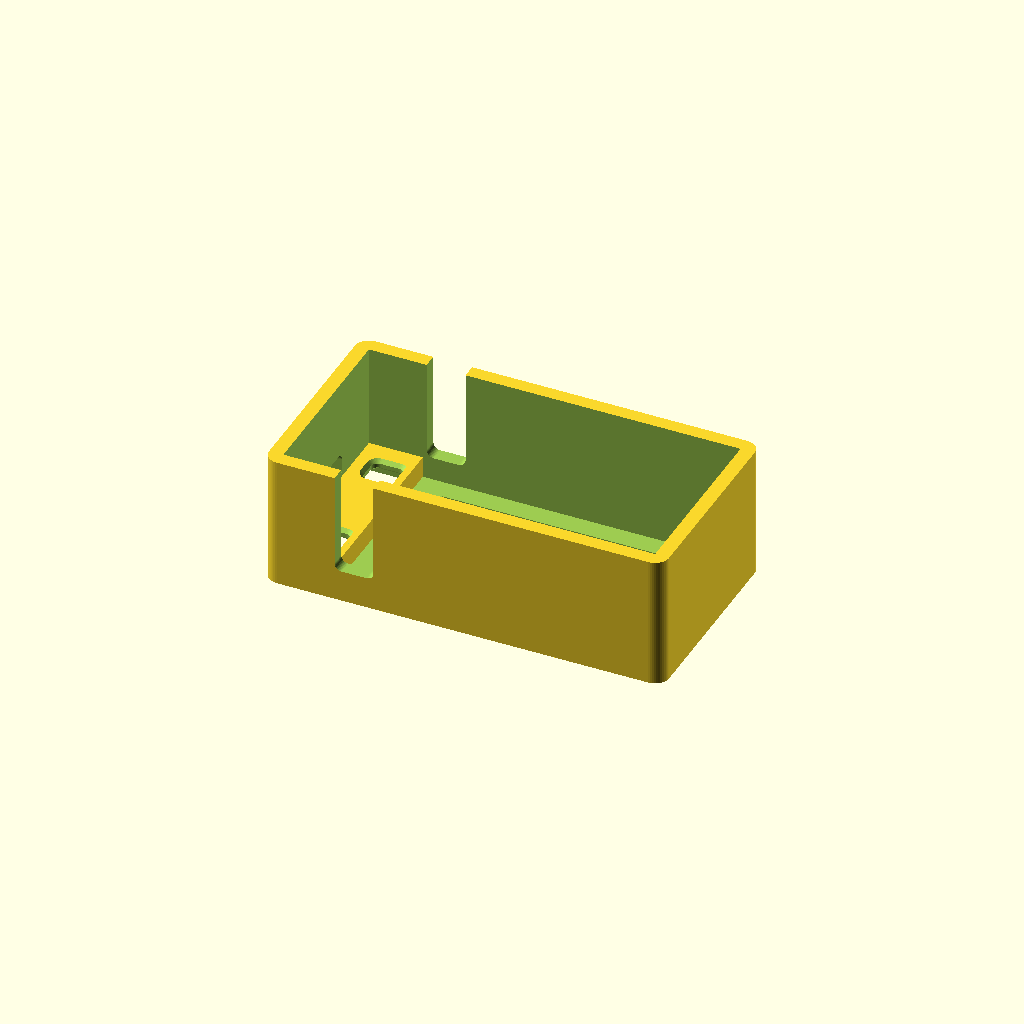
Cell 1: the model at its default parameters.
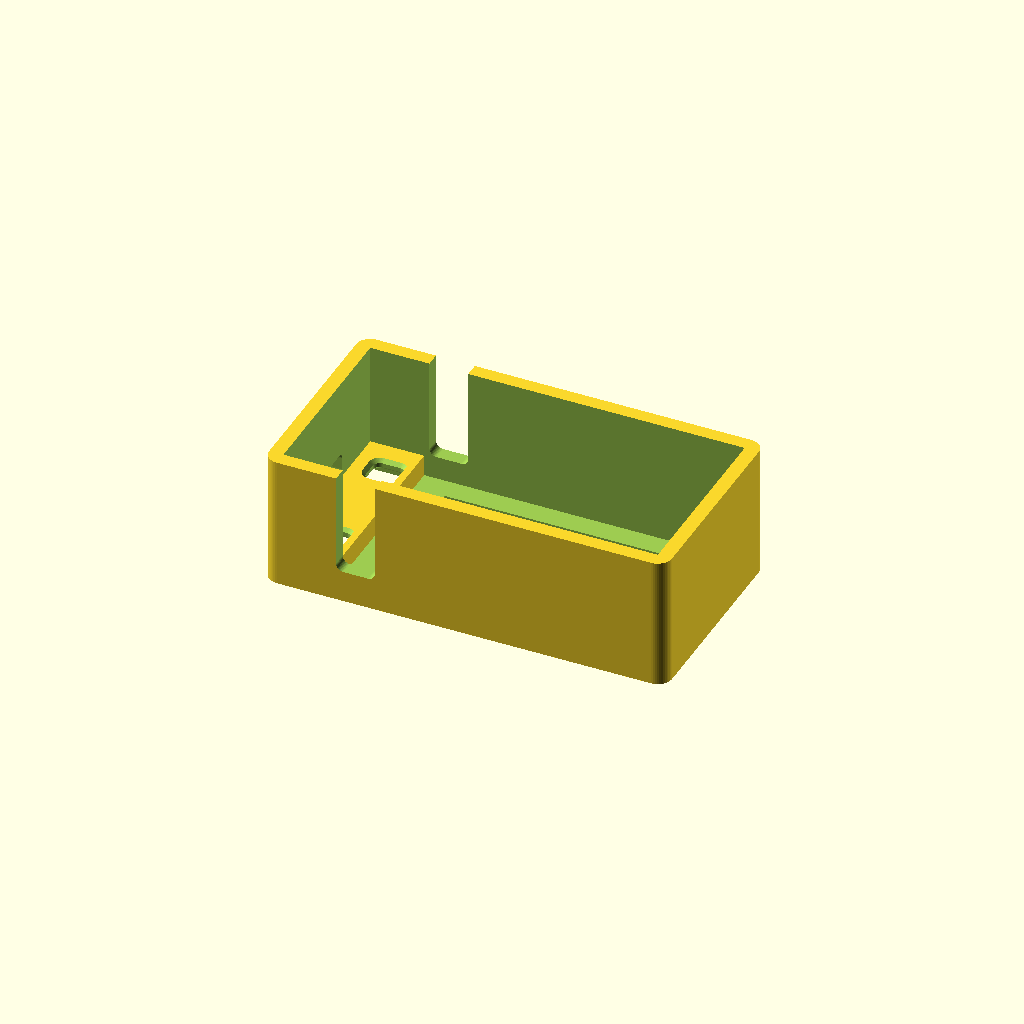
Cell 2: the same model with fit = 0.4.
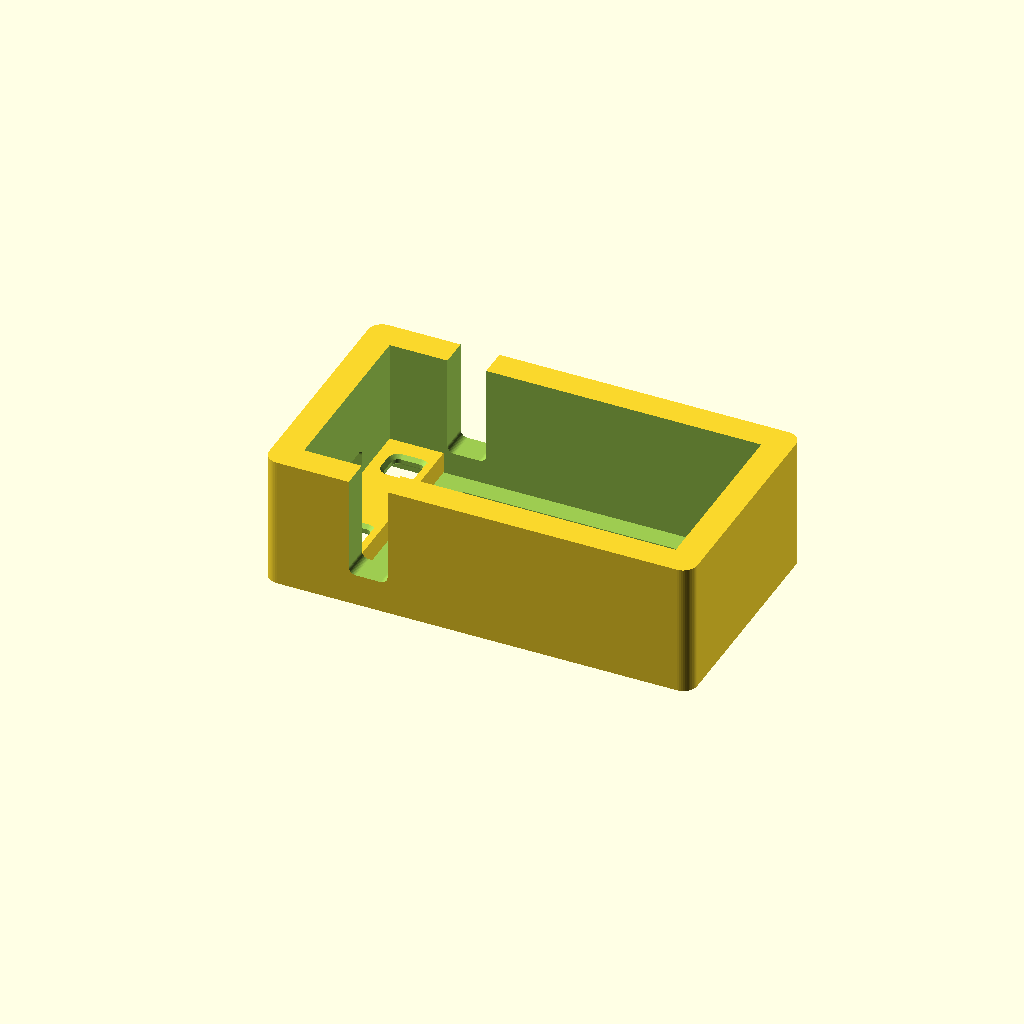
Cell 3: the same model with rw = 4.
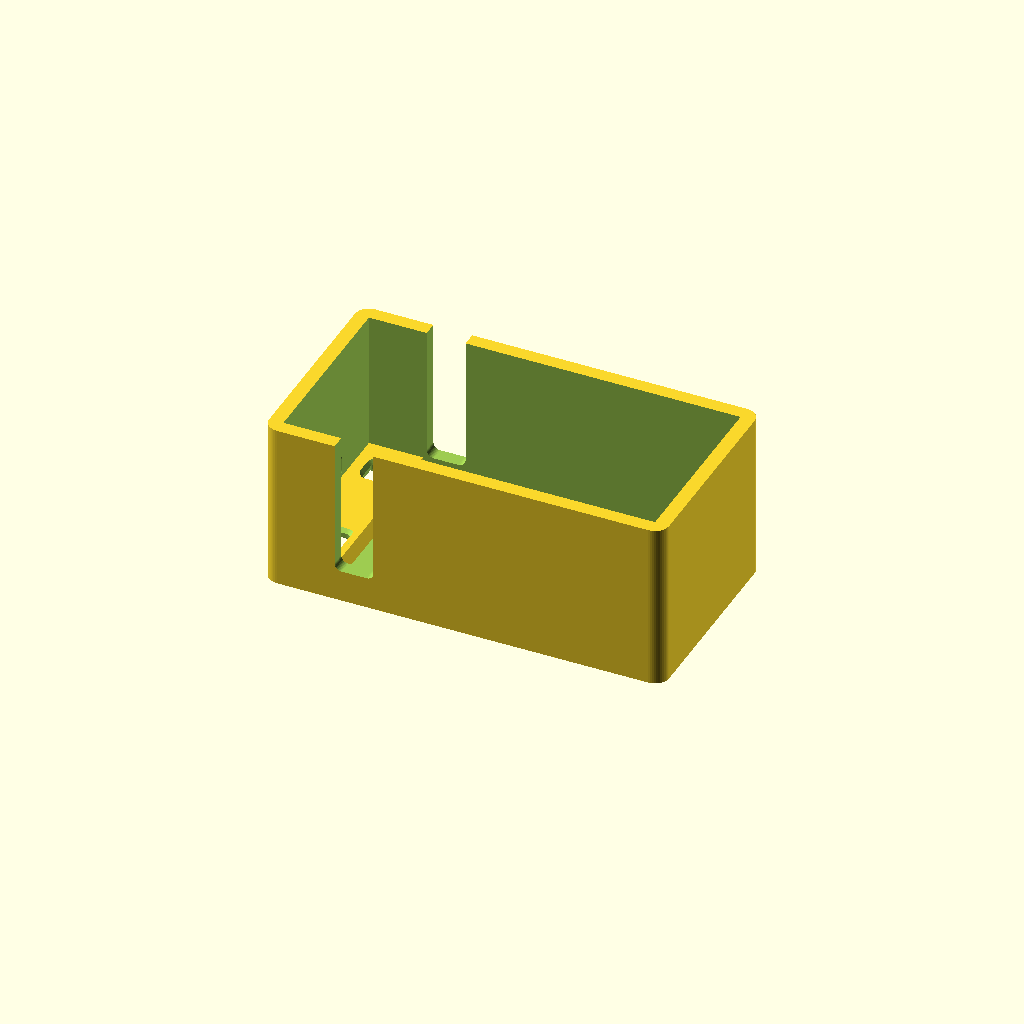
Cell 4: bat_extra = 10 (everything else at default).
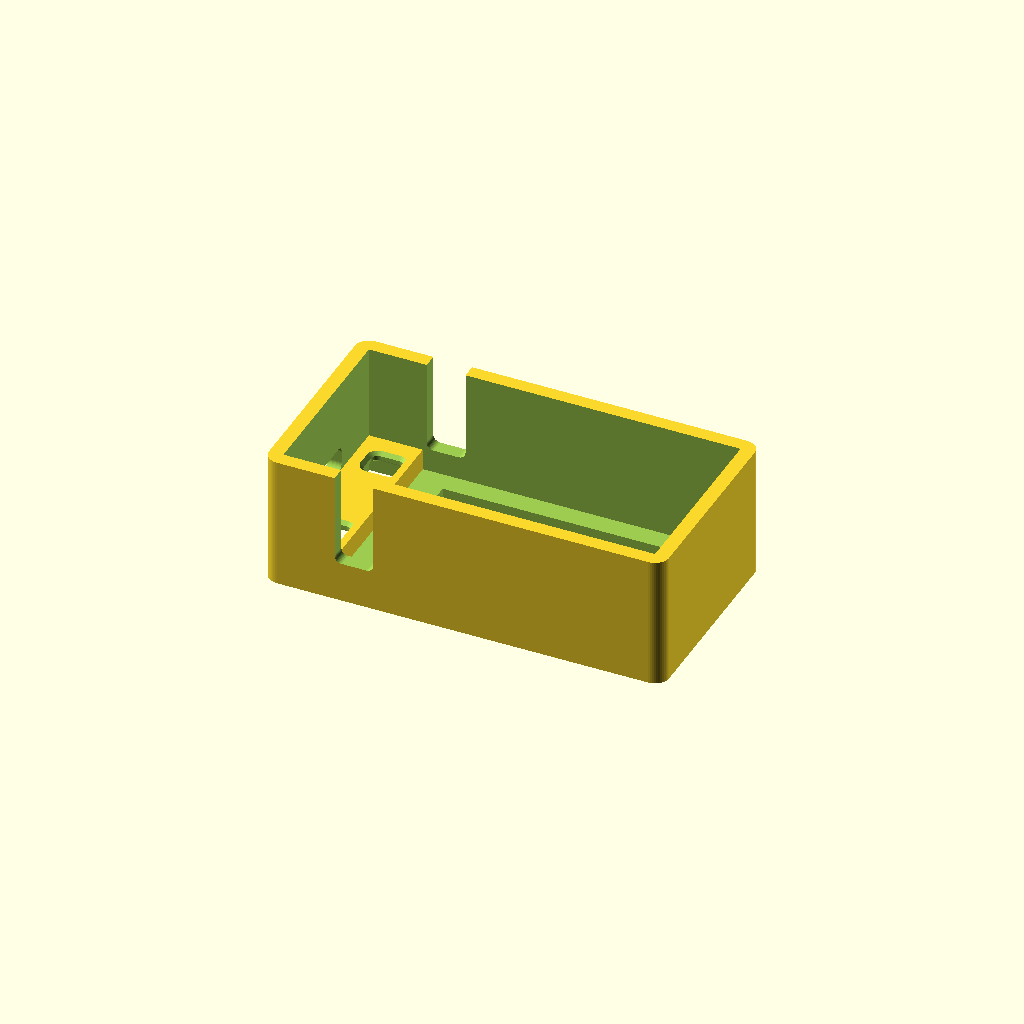
Cell 5: the same model with plate = 2.4.
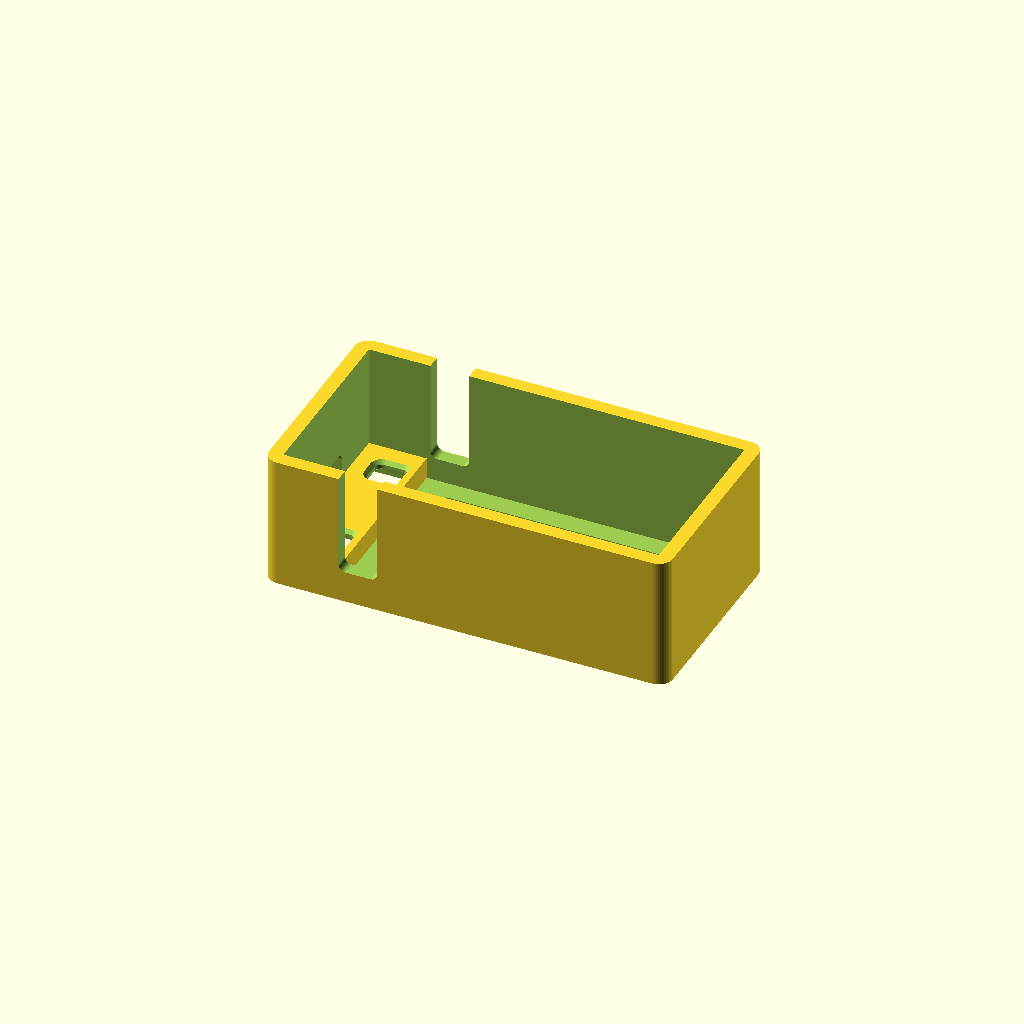
Cell 6 — plug_over set to 1.08, the other parameters unchanged.
All cells are drawn from one camera (rotation 55°, 0°, 25°, orthographic, colour scheme Cornfield), so only the parameter changes between them.
The OpenSCAD source (3d-print/scad/build.scad):
// EXPORT TO STL (run in PowerShell from this folder; same as F6 then F7 in the app):
// & "C:\Program Files\OpenSCAD\openscad.exe" -o ..\lilygo_front_shell_test2.stl build.scad
// build.scad - LilyGO front shell, built step by step (plate-down)
$fn = 48;

// STEP 1: settings (all sizes in mm)
pcb_l = 51.74;  pcb_w = 25.51;  pcb_t = 1.16;   // the circuit board
fit   = 0.20;                                    // gap around the board
rw    = 2.0;                                     // wall thickness
bat_extra = 5.0;   // how far the 802030 battery sticks out above the old 13.9 mm shell (measured)
bat_clr   = 0.0;   // extra clearance above the battery (the 5 mm already includes it)
depth = 13.9 + bat_extra + bat_clr;          // total height of the shell (18.9)
plate = 1.2;                                     // STEP 2: thickness of the top plate

// STEP 3: more measurements, all taken from the board's USB-C edge (x) and long edge (y)
plug_over = 0.54;                                // white plugs stick out past the USB-C end
blk_x0 = 6.00;  blk_w = 25.6;                    // clear acrylic block: starts at x = 6, 25.6 wide
blk_y0 = (pcb_w - blk_w) / 2;                    // block is centred on the board
pan_l = 37.18;  pan_w = 20.39;                   // black screen panel = the window size
pan_dx = 5.06;  pan_dtop = 2.72;                 // panel inset from block's left and top edges
pan_x0 = blk_x0 + pan_dx;
pan_y0 = blk_y0 + blk_w - pan_dtop - pan_w;

// STEP 4: USB-C port, and the height of the PCB's top surface
usbc_w = 9.06;  usbc_h = 3.19;                   // USB-C port size
usb_clr = 0.20;                                  // clearance around the port
blk_h = 6.44;                                    // PCB top -> top of the clear block
pcb_top = plate + blk_h + 0.1;                   // z of the PCB's top surface (plate-down: measured up from the bed)

// STEP 5: side buttons (power / reset), one on each long wall
side_x = 10.2;                                  // distance from the USB-C edge to the slot's centre
slot_len = 5.5;                                 // slot length along the wall
slot_top = 3.2;                                  // slot reaches this far above the PCB top

// STEP 6: where the low button end stops (just before the clear block)
step_x1 = blk_x0 - fit;                       // board x where the clear block starts (the cut itself ends step_extra further on)

// STEP 7: the drop-down wall
step_extra = 1.1;  // widen the step 6 cut by this much
step_wall  = 1.0;  // NOTE: thinned to 1.0 so the button finger holes clear; far face stays at the end of the cut                              // thickness of the cross wall
wall_cham = 0.8;                   // size of the bevel on the wall's outside edge (wall is 1.0 thick, so keep it under that)
step_under = 3.5;                              // underside of the future step roof, below the PCB top
step_plate = 1.6;                              // thickness of the future step roof
wall_top   = pcb_top - step_under;              // top of the cross wall (plate-down height)

// inside size (now includes the plugs and the wider block)
in_l = pcb_l + plug_over + 2*fit;
in_w = blk_w + 2*fit;

// where the board's own corner (x = 0, y = 0) sits inside the shell
bx = rw + plug_over + fit;
by = rw + fit - blk_y0;

corner_r = 2.0;   // outside corner radius

difference() {
  // the outer block = inside size + a wall on every side
  rrect(in_l + 2*rw, in_w + 2*rw, depth, corner_r);

  // STEP 2: the cavity, sitting on top of the plate, open at the top
  translate([rw, rw, plate])
    cube([in_l, in_w, depth]);

  // STEP 3: the screen window, cut straight through the plate
  translate([bx + pan_x0, by + pan_y0, -1])
    cube([pan_l, pan_w, plate + 2]);

  // STEP 4: USB-C opening through the end wall (x = 0 side)
  // centred on the board's width; from just below the PCB up past the port top
  // STEP 10: rounded corners. hull() wraps a skin around four cylinders lying along x, one per corner
  usb_r = 1.0;                       // corner radius
  usb_w = usbc_w + 2*usb_clr;        // opening width
  usb_h = usbc_h + 0.3 + 0.15;       // opening height
  translate([-1, by + pcb_w/2 - usb_w/2, pcb_top - usbc_h - 0.3])
    hull()
      for (y = [usb_r, usb_w - usb_r], z = [usb_r, usb_h - usb_r])
        translate([0, y, z]) rotate([0, 90, 0]) cylinder(r = usb_r, h = rw + 2);

  // STEP 5: side-button slots, both long walls (the for loop runs the cut twice)
  slot_r = 1.0;   // radius of the rounded bottom end
  for (yy = [-1, rw + in_w - 1])
    translate([bx + side_x - slot_len/2, yy, pcb_top - slot_top])
      hull() {                                  // rounded bottom end: two cylinders + the straight upper part
        for (x = [slot_r, slot_len - slot_r])
          translate([x, 0, slot_r]) rotate([-90, 0, 0]) cylinder(r = slot_r, h = rw + 2);
        translate([0, 0, slot_r]) cube([slot_len, rw + 2, depth]);
      }

  // STEP 6: cut the button-end square out of the plate, inside the walls
  translate([rw, rw, -1])
    cube([bx + step_x1 + step_extra - rw, in_w, plate + 2]);   // +2 so the top pokes above the plate (no shared surface)
}

// STEP 7: the drop-down wall, ADDED after the cuts so nothing removes it
difference() {
  translate([bx + step_x1 + step_extra - step_wall, rw, 0])
    cube([step_wall, in_w, wall_top]);

  // red-line chamfer: a square bar turned 45 degrees, centred on the wall's outside edge (button side, screen-side face).
  // the bar is wall_cham*sqrt(2) wide, so it slices off a wall_cham (0.8 mm) 45 degree corner. 1 mm extra each end in y so it cuts clean through.
  translate([bx + step_x1 + step_extra - step_wall, rw - 1, 0])
    rotate([0, 45, 0])
      translate([-wall_cham*sqrt(2)/2, 0, -wall_cham*sqrt(2)/2])
        cube([wall_cham*sqrt(2), in_w + 2, wall_cham*sqrt(2)]);
}

// STEP 8: the step roof, a thin slab on top of the wall, bridging the opened button end
// (its top is level with the wall top; step_plate is how thick it is)
// STEP 9: finger holes through the roof, one over each front button (mirrored across the width)
btn_x0 = 1.65;  btn_x1 = 5.82;    // button x range on the board
btn_y0 = 3.04;  btn_y1 = 6.40;    // button y range, measured from the board edge
mark   = 0.30;                    // extra room around each button for a finger
hole_x1 = step_x1 + step_extra - step_wall;   // stop the holes at the wall's face

cham    = 0.5;                    // chamfer size on the hole rims
hole_r  = 1.0;                    // corner radius of the finger holes

// a box with rounded vertical edges: hull() wraps a skin around four cylinders, one per corner
module rrect(l, w, h, r) {
  hull()
    for (x = [r, l - r], y = [r, w - r])
      translate([x, y, 0]) cylinder(r = r, h = h);
}

difference() {
  translate([rw, rw, wall_top - step_plate])
    cube([bx + step_x1 + step_extra - rw, in_w, step_plate]);
  for (m = [0, 1]) {
    yb = (m == 0) ? btn_y0 : pcb_w - btn_y1;
    translate([bx + btn_x0 - mark, by + yb - mark, wall_top - step_plate - 1])
      rrect(hole_x1 - btn_x0 + mark, btn_y1 - btn_y0 + 2*mark, step_plate + 2, hole_r);

    // chamfer: a 45 degree bevel around the top rim of each hole (hull of the hole outline at the roof's top and a bigger one 1 mm above)
    hull() {
      translate([bx + btn_x0 - mark, by + yb - mark, wall_top - cham])
        rrect(hole_x1 - btn_x0 + mark, btn_y1 - btn_y0 + 2*mark, 0.01, hole_r);
      translate([bx + btn_x0 - mark - cham - 1, by + yb - mark - cham - 1, wall_top + 1])
        rrect(hole_x1 - btn_x0 + mark + 2*(cham+1), btn_y1 - btn_y0 + 2*mark + 2*(cham+1), 0.01, hole_r + cham + 1);
    }

    // same bevel on the other face of the roof (the mirror image, mirrored about the roof's underside)
    hull() {
      translate([bx + btn_x0 - mark, by + yb - mark, wall_top - step_plate + cham - 0.01])
        rrect(hole_x1 - btn_x0 + mark, btn_y1 - btn_y0 + 2*mark, 0.01, hole_r);
      translate([bx + btn_x0 - mark - cham - 1, by + yb - mark - cham - 1, wall_top - step_plate - 1])
        rrect(hole_x1 - btn_x0 + mark + 2*(cham+1), btn_y1 - btn_y0 + 2*mark + 2*(cham+1), 0.01, hole_r + cham + 1);
    }
  }
}
Parameter table extracted from the source (name, type, default, range or options):
fit: number, default 0.2
rw: number, default 2
bat_extra: number, default 5
bat_clr: number, default 0
plate: number, default 1.2
plug_over: number, default 0.54
usb_clr: number, default 0.2
blk_h: number, default 6.44
side_x: number, default 10.2
slot_len: number, default 5.5
slot_top: number, default 3.2
step_extra: number, default 1.1
step_wall: number, default 1
wall_cham: number, default 0.8
step_under: number, default 3.5
step_plate: number, default 1.6
corner_r: number, default 2
mark: number, default 0.3
cham: number, default 0.5
hole_r: number, default 1
